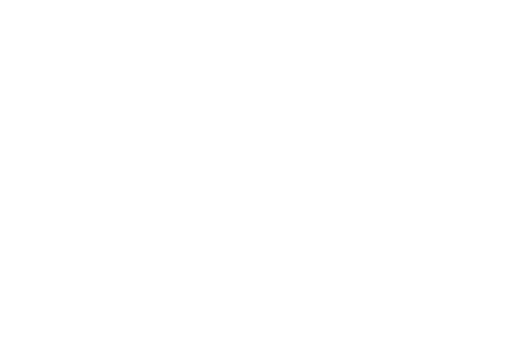
t = 0.00 s
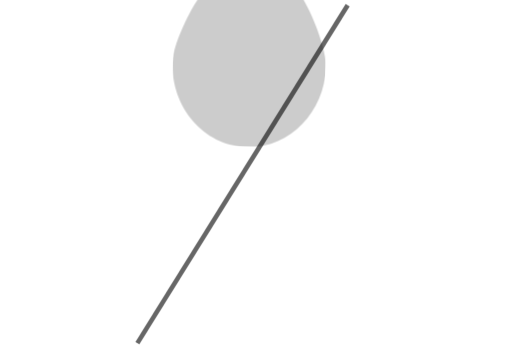
t = 0.40 s
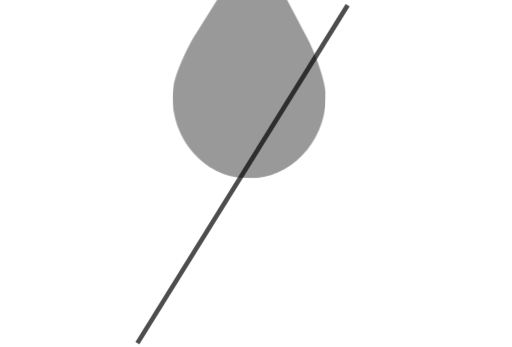
t = 0.80 s
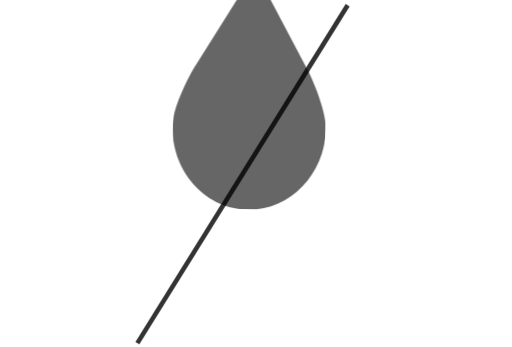
t = 1.20 s
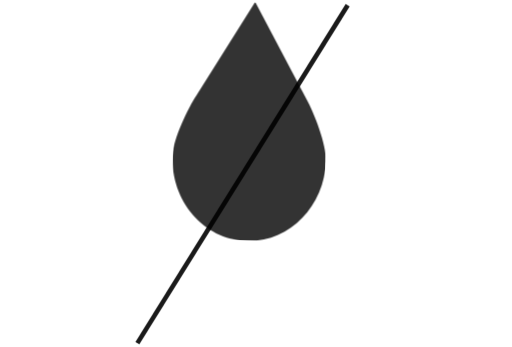
t = 1.60 s
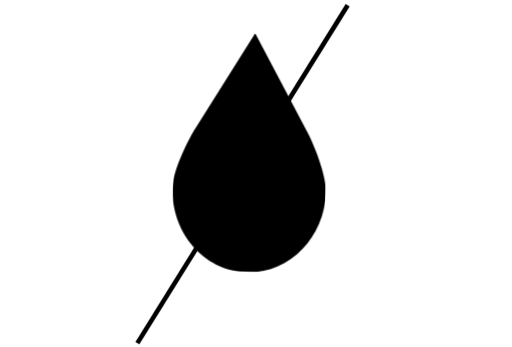
t = 2.00 s

The animated SVG that drew these frames (rendered in a browser with its animation timeline set to each time). Animation: 3 CSS @keyframes rules; one cycle of 2.00 s.

<svg id="e9DJoYRqLAd1" xmlns="http://www.w3.org/2000/svg" xmlns:xlink="http://www.w3.org/1999/xlink" viewBox="1284 597 130 88" shape-rendering="geometricPrecision" text-rendering="geometricPrecision">
<style><![CDATA[
#e9DJoYRqLAd2_to {animation: e9DJoYRqLAd2_to__to 2000ms linear 1 normal forwards}@keyframes e9DJoYRqLAd2_to__to { 0% {transform: translate(1347.273804px,596px)} 100% {transform: translate(1347.273804px,635.733276px)}} #e9DJoYRqLAd2 {animation: e9DJoYRqLAd2_c_o 2000ms linear 1 normal forwards}@keyframes e9DJoYRqLAd2_c_o { 0% {opacity: 0} 100% {opacity: 1}} #e9DJoYRqLAd19 {animation: e9DJoYRqLAd19_c_o 2000ms linear 1 normal forwards}@keyframes e9DJoYRqLAd19_c_o { 0% {opacity: 0} 20% {opacity: 0.6} 100% {opacity: 1}}
]]></style>
<g id="e9DJoYRqLAd2_to" transform="translate(1347.273804,596)"><g id="e9DJoYRqLAd2" transform="translate(-1347.273804,-635.733276)" opacity="0" clip-path="url(#e9DJoYRqLAd17)"><g><g clip-path="url(#e9DJoYRqLAd15)"><g><g clip-path="url(#e9DJoYRqLAd13)"><g><g clip-path="url(#e9DJoYRqLAd11)"><g><path d="M1361.824219,630.101562L1348.792969,605.375l-14.882813,23.664062c-2.132812,3.222657-5.949218,11.09375-6.113281,15.328126-.441406,11.582031,7.921875,21.300781,18.679687,21.710937c10.761719.410156,19.839844-8.644531,20.285157-20.226563.160156-4.234374-3.054688-12.375-4.9375-15.75Zm0,0"/></g><clipPath id="e9DJoYRqLAd11"><path d="M1329.308594,604.628906l38.972656,1.488282-2.316406,60.703124-38.972656-1.484374Zm0,0"/></clipPath></g></g><clipPath id="e9DJoYRqLAd13"><path d="M1329.308594,604.628906l38.972656,1.488282-2.316406,60.703124-38.972656-1.484374Zm0,0"/></clipPath></g></g><clipPath id="e9DJoYRqLAd15"><path d="M1329.308594,604.628906l38.972656,1.488282-2.316406,60.703124-38.972656-1.484374Zm0,0"/></clipPath></g></g><clipPath id="e9DJoYRqLAd17"><path d="M1327,605h40v62h-40Zm0,0"/></clipPath></g></g><g id="e9DJoYRqLAd19" opacity="0" clip-path="url(#e9DJoYRqLAd26)"><g><g clip-path="url(#e9DJoYRqLAd24)"><g><path d="M1369.222656,602.027344l-50.890625,81.777344l1.011719.628906l53.46875-85.917969-1.011719-.628906-2.578125,4.140625"/></g><clipPath id="e9DJoYRqLAd24" transform="translate(.000001 0)"><path d="M1314.621094,681.523438l53.496094-85.960938l8.277343,5.152344-53.496093,85.960937Zm0,0" transform="translate(.000001 0)"/></clipPath></g></g><clipPath id="e9DJoYRqLAd26"><path d="M1318,597h55v88h-55Zm0,0"/></clipPath></g></svg>
